3-way image classification set "dataset" from GitHub (Losabit/Instrument-Classification); label vocabulary: guitar, piano, saxo.

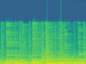
Label: guitar

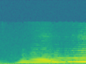
Label: saxo

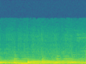
Label: piano

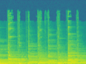
Label: guitar

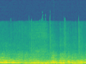
Label: saxo

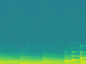
Label: piano
